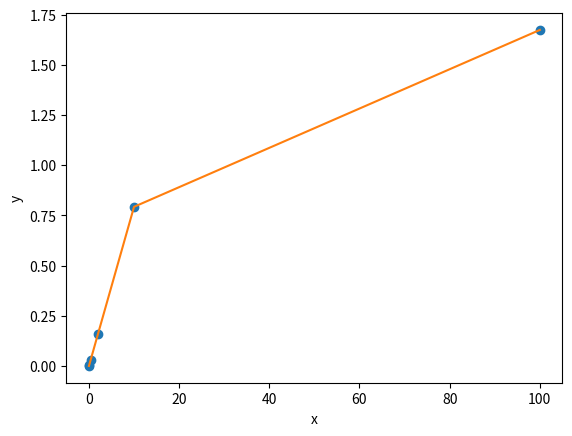

The script that saved this image:
from numpy import *
from matplotlib.pyplot import *

x = [0, .08, .4, 2, 10, 100]
y = [-0.0002,	0.006,	0.0314,	0.1588,	0.7928,	1.6744] #std


coefficients = polyfit(x, y, 6)
polynomial = poly1d(coefficients)
xs = x
ys = y

plot(x, y, 'o')
plot(xs, ys)
ylabel('y')
xlabel('x')
show()
